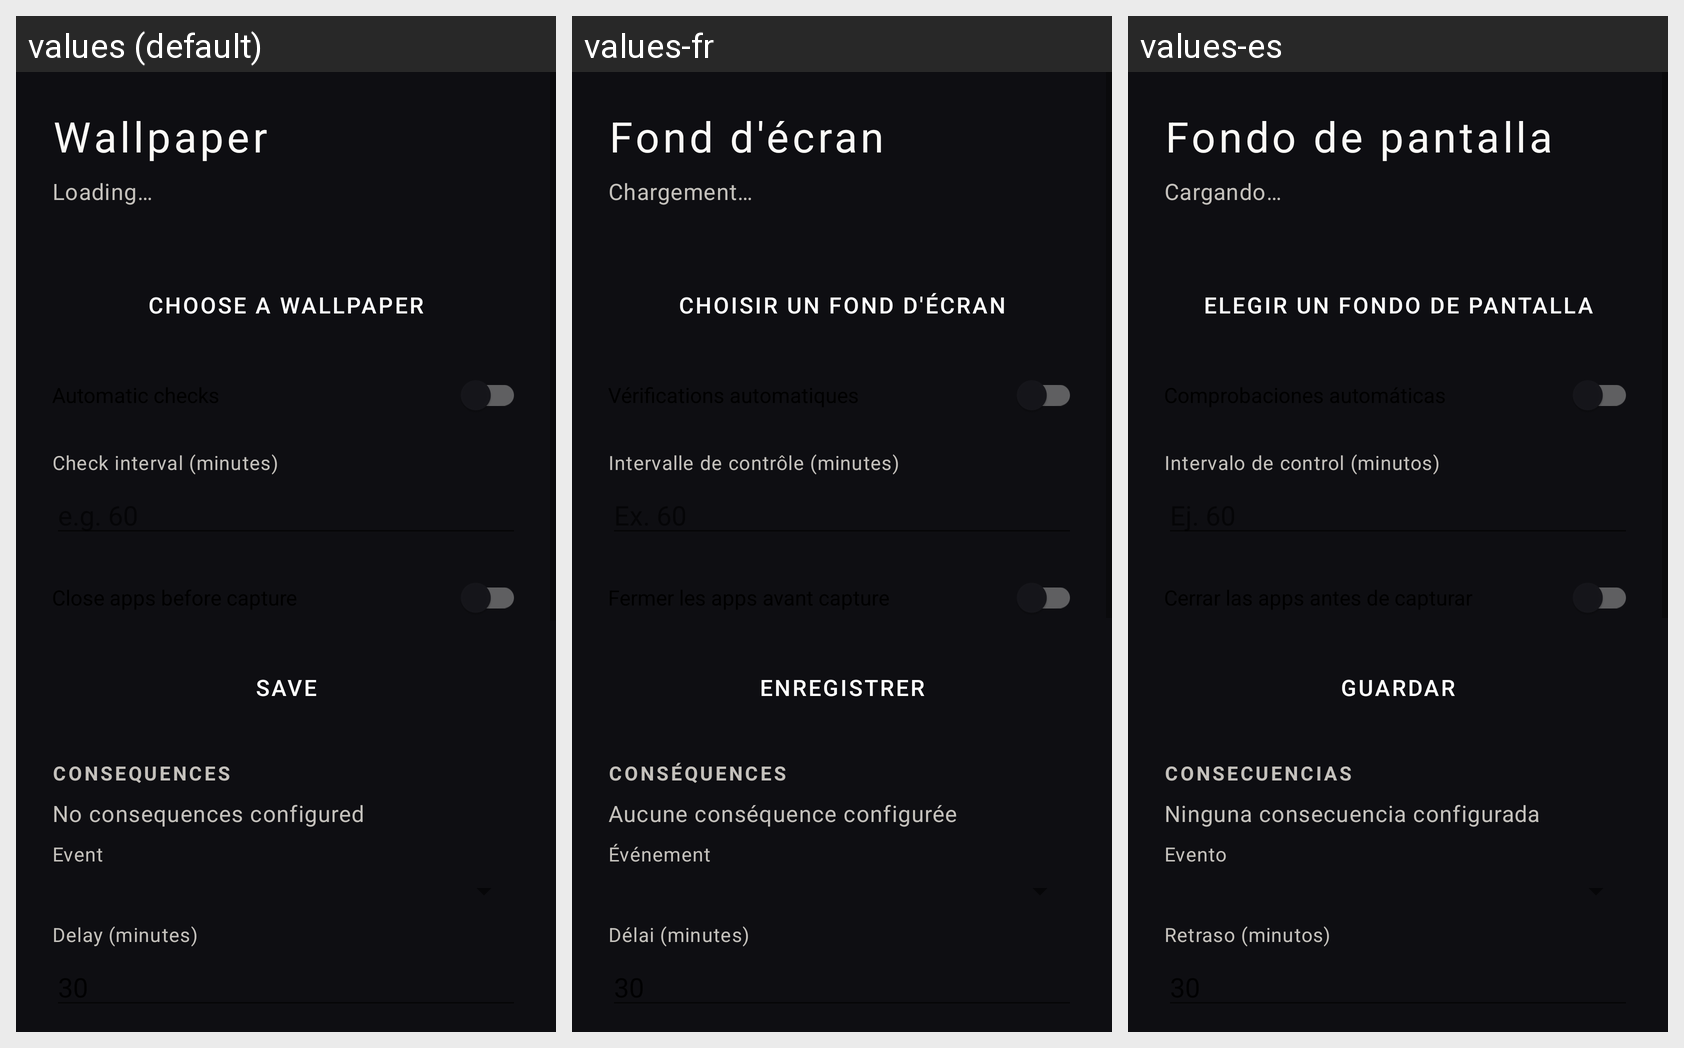

This grid shows one Android layout under several languages. Give, for every string resource on the screen, its name, the default text and each shown locale's text.
Android screen res/layout/activity_wallpaper.xml rendered under 3 locales, left to right: values (default), values-fr, values-es. Device: Nexus 5 (rendered at 1080×1920; each locale shown at half size, 540×960, under a caption strip naming it); theme Theme.Bg.NoActionBar.
Strings drawn on this screen, with the default value and each locale's value (text and hints the layout hard-codes, and strings that could not be matched under every locale, appear in the picture but are not listed):

wallpaper_title
  values: Wallpaper
  values-fr: Fond d'écran
  values-es: Fondo de pantalla

wallpaper_loading
  values: Loading…
  values-fr: Chargement…
  values-es: Cargando…

wallpaper_upload
  values: Choose a wallpaper
  values-fr: Choisir un fond d'écran
  values-es: Elegir un fondo de pantalla

wallpaper_check_interval
  values: Check interval (minutes)
  values-fr: Intervalle de contrôle (minutes)
  values-es: Intervalo de control (minutos)

wallpaper_save_options
  values: Save
  values-fr: Enregistrer
  values-es: Guardar

wallpaper_consequences_title
  values: Consequences
  values-fr: Conséquences
  values-es: Consecuencias

wallpaper_scenarios_empty
  values: No consequences configured
  values-fr: Aucune conséquence configurée
  values-es: Ninguna consecuencia configurada

wallpaper_scenario_event
  values: Event
  values-fr: Événement
  values-es: Evento

wallpaper_scenario_delay
  values: Delay (minutes)
  values-fr: Délai (minutes)
  values-es: Retraso (minutos)
